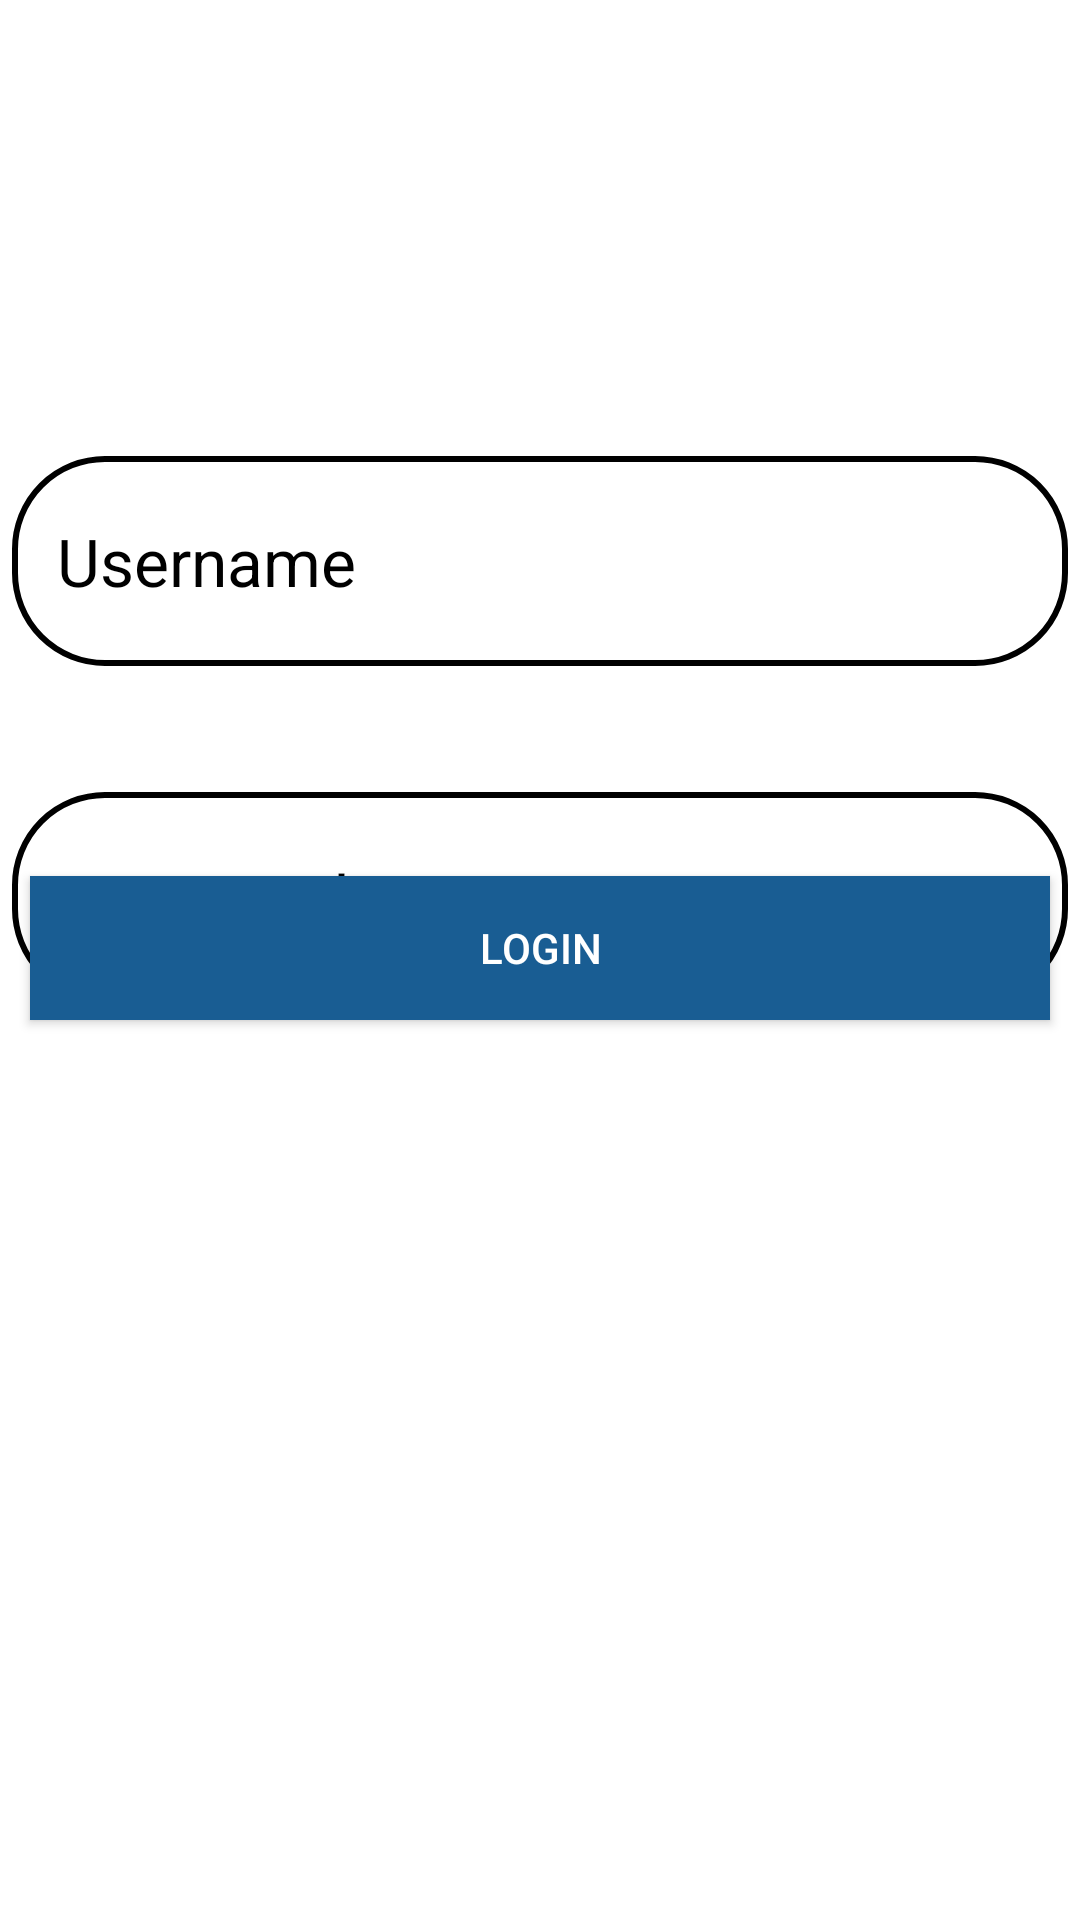

Layout XML and referenced resources for this Android screen:
<!-- AndroidManifest.xml: activity theme Theme.AppCompat.NoActionBar -->
<!-- res/layout/activity_login.xml -->
<?xml version="1.0" encoding="utf-8"?>
<androidx.constraintlayout.widget.ConstraintLayout
    xmlns:android="http://schemas.android.com/apk/res/android"
    xmlns:app="http://schemas.android.com/apk/res-auto"
    xmlns:tools="http://schemas.android.com/tools"
    android:layout_width="match_parent"
    android:layout_height="match_parent"
    android:background="@color/white"
    tools:context=".LoginActivity"
    >

    <EditText
        android:id="@+id/username"
        android:layout_width="match_parent"
        android:layout_height="70dp"
        android:layout_marginHorizontal="4dp"
        android:layout_marginTop="152dp"
        android:background="@drawable/custom_login_color"
        android:hint="Username"
        android:inputType="text"
        android:paddingHorizontal="15dp"
        android:textColor="@color/black"
        android:textColorHint="@color/black"
        android:textSize="22dp"
        app:layout_constraintEnd_toEndOf="parent"
        app:layout_constraintStart_toStartOf="parent"
        app:layout_constraintTop_toTopOf="parent" />

    <EditText
        android:id="@+id/password"
        android:layout_width="match_parent"
        android:layout_height="70dp"
        android:layout_marginHorizontal="4dp"
        android:layout_marginTop="264dp"
        android:background="@drawable/custom_login_color"
        android:hint="Password"
        android:inputType="textPassword"
        android:paddingHorizontal="15dp"
        android:textColor="@color/black"
        android:textColorHint="@color/black"
        android:textSize="22dp"
        app:layout_constraintEnd_toEndOf="parent"
        app:layout_constraintHorizontal_bias="0.0"
        app:layout_constraintStart_toStartOf="parent"
        app:layout_constraintTop_toTopOf="parent" />

    <Button
        android:id="@+id/button"
        android:layout_width="match_parent"
        android:layout_height="wrap_content"
        android:layout_marginHorizontal="10dp"
        android:layout_marginBottom="300dp"
        android:background="#195D93"
        android:padding="4dp"
        android:text="Login"
        android:textAlignment="center"
        android:textColor="@color/white"
        app:layout_constraintBottom_toBottomOf="parent"
        app:layout_constraintEnd_toEndOf="parent"
        app:layout_constraintHorizontal_bias="0.473"
        app:layout_constraintStart_toStartOf="parent" />

    <ImageView
        android:id="@+id/imageView"
        android:layout_width="150dp"
        android:layout_height="150dp"
        android:src="@drawable/logo"
        app:layout_constraintBottom_toBottomOf="parent"
        app:layout_constraintEnd_toEndOf="parent"
        app:layout_constraintStart_toStartOf="parent"
        app:layout_constraintTop_toTopOf="parent"
        android:visibility="gone"
        />
</androidx.constraintlayout.widget.ConstraintLayout>
<!-- resources referenced by this layout -->
<resources>
  <!-- drawable custom_login_color (drawable) -->
  <?xml version="1.0" encoding="utf-8"?>
  <shape
      xmlns:android="http://schemas.android.com/apk/res/android">
      <gradient android:startColor="@color/white"/>
      <corners android:radius="30dp" />
      <stroke android:color="@color/black" android:width="2dp"/>
  
  </shape>
  <!-- drawable logo: jpeg bitmap (drawable, 5413 bytes) -->
  <!-- not gathered from this repository: default colours our renderer supplied (Android Studio template values) -->
  <color name="black">#FF000000</color>
  <color name="white">#FFFFFFFF</color>
</resources>
